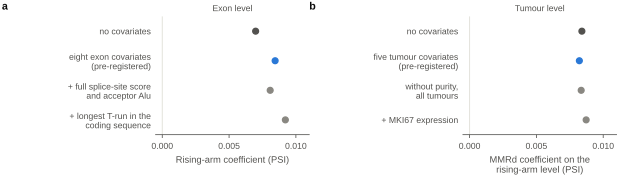

The file beside this chart, header and first rows:
level, row, estimate, p, source, q, q_family, verdict
Exon level, no covariates, 0.006988, , none, , , 
Exon level, eight exon covariates (pre-registered), 0.008447, 0.003998, RP5a, 0.005997, BH within family RP (12 tests; D-77), supported
Exon level, + full splice-site score and acceptor Al…, 0.008077, 0.005997, sensitivity, , , 
Exon level, + longest T-run in the coding sequence, 0.009213, 0.001999, sensitivity, , , 
Tumour level, no covariates, 0.008404, 0.0004997, RP2b, 0.0021, BH within family RPS (9 tests; D-77), supported
Tumour level, five tumour covariates (pre-registered), 0.008215, 9.999e-05, RP5b, 0.0005999, BH within family RP (12 tests; D-77), supported
Tumour level, without purity, all tumours, 0.008352, 9.999e-05, sensitivity, , , 
Tumour level, + MKI67 expression, 0.008723, 9.999e-05, sensitivity, , , 
, reference line, 0.0, , , , , 
